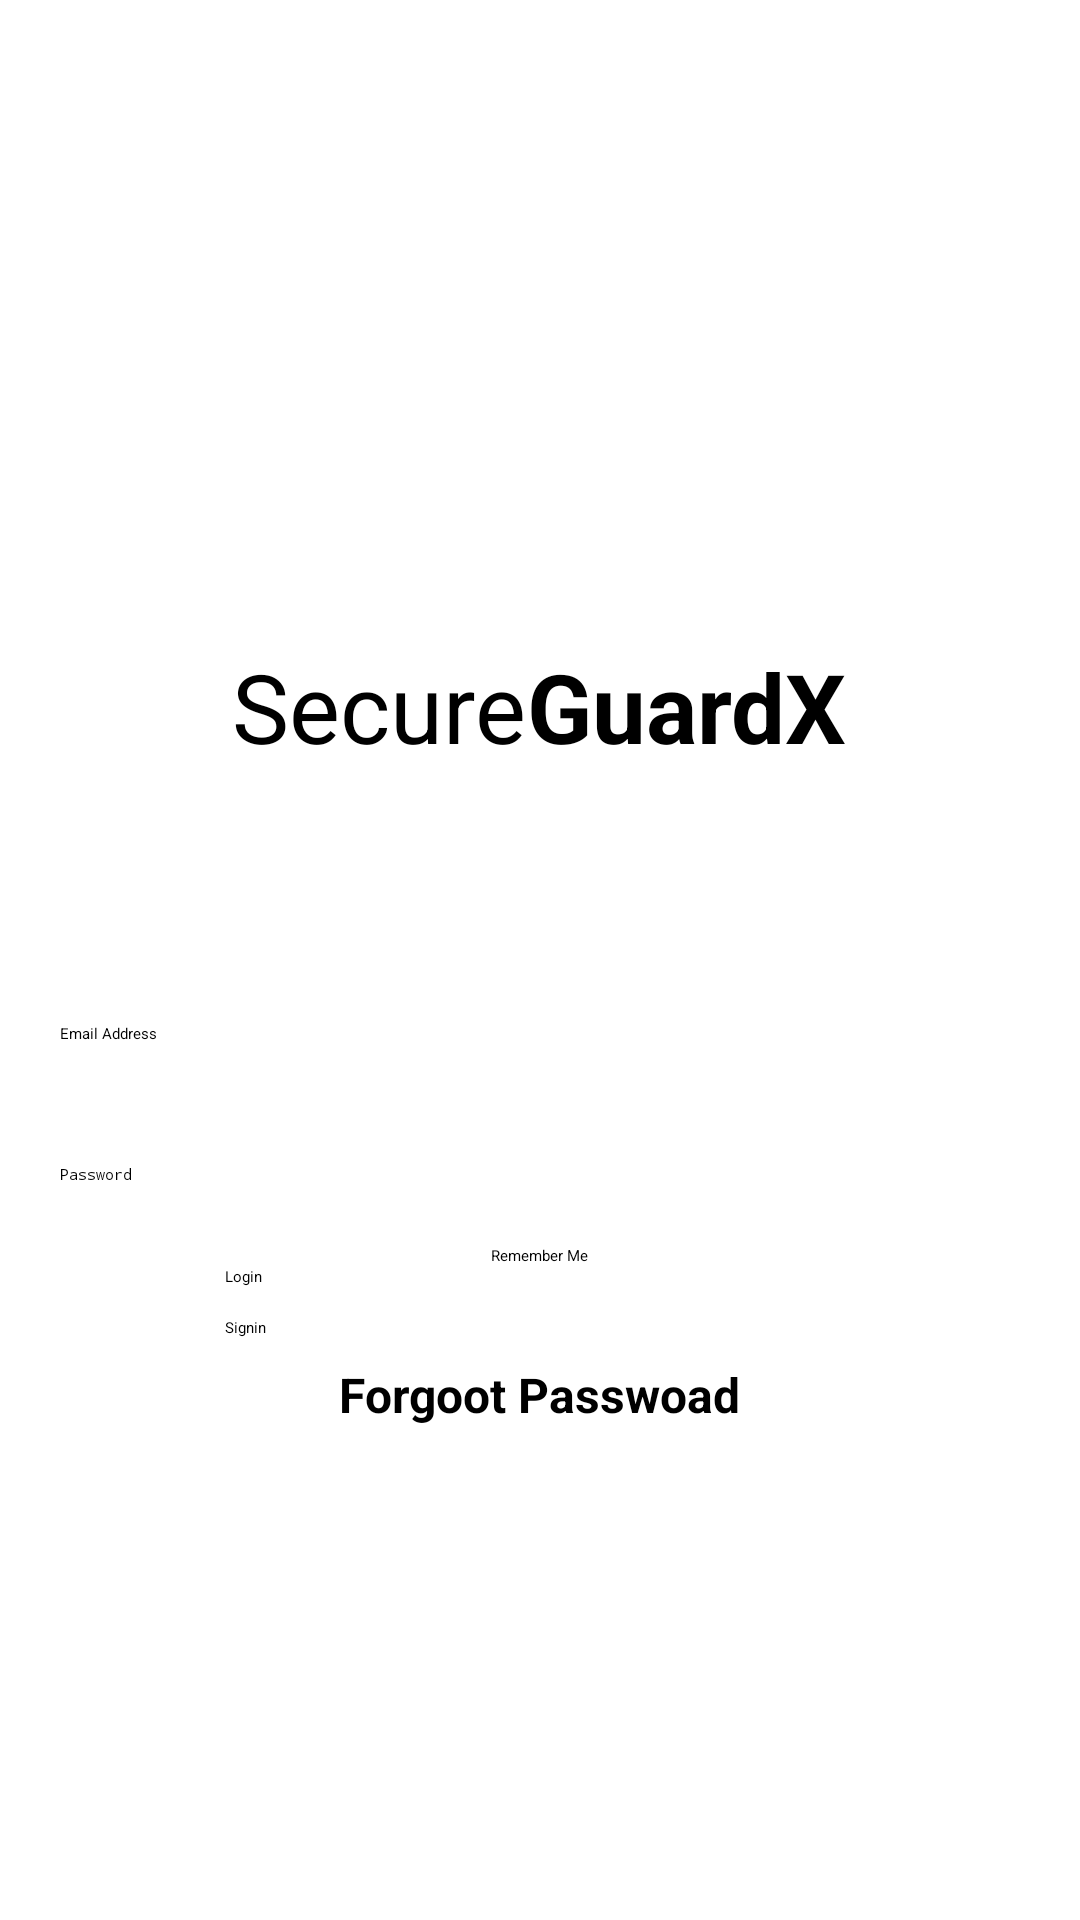

Android layout source for this screen:
<!-- AndroidManifest.xml: application theme Theme.MyApplication -->
<!-- res/layout/activity_login.xml -->
<?xml version="1.0" encoding="utf-8"?>
<LinearLayout xmlns:android="http://schemas.android.com/apk/res/android"
    android:layout_width="match_parent"
    android:layout_height="match_parent"
    android:background="@color/white"
    android:gravity="center"
    android:orientation="vertical">

    <LinearLayout
        android:layout_width="match_parent"
        android:layout_height="wrap_content"
        android:layout_marginTop="50sp"
        android:layout_marginBottom="64sp"
        android:gravity="center"
        android:orientation="horizontal">

        <TextView
            android:layout_width="wrap_content"
            android:layout_height="wrap_content"
            android:text="Secure"
            android:textColor="@color/black"
            android:textSize="32sp" />

        <TextView
            android:layout_width="wrap_content"
            android:layout_height="wrap_content"
            android:text="GuardX"
            android:textColor="@color/black"
            android:textSize="32sp"
            android:textStyle="bold" />
    </LinearLayout>

    <EditText
        android:id="@+id/txtLogInEmail"
        android:layout_width="match_parent"
        android:layout_height="wrap_content"
        android:layout_margin="20sp"
        android:hint="Email Address"
        android:textColor="@color/black"
        android:inputType="textEmailAddress" />

    <EditText
        android:id="@+id/txtLogInPassword"
        android:layout_width="match_parent"
        android:layout_height="wrap_content"
        android:layout_margin="20sp"
        android:hint="Password"
        android:textColor="@color/black"
        android:inputType="textPassword" />

    <CheckBox
        android:id="@+id/checkBoxRememberMe"
        android:layout_width="wrap_content"
        android:layout_height="wrap_content"
        android:text="Remember Me"
        android:textColor="@color/black" />

    <Button
        android:id="@+id/btnLogin"
        android:layout_width="match_parent"
        android:layout_height="wrap_content"
        android:layout_marginStart="75sp"
        android:layout_marginEnd="75sp"
        android:backgroundTint="#2CB5F3"
        android:text="Login" />

    <Button
        android:id="@+id/btnSignUpGoogle"
        android:layout_width="match_parent"
        android:layout_height="wrap_content"
        android:layout_marginStart="75sp"
        android:layout_marginEnd="75sp"
        android:layout_marginTop="10sp"
        android:backgroundTint="#2CB5F3"
        android:text="Signin " />

    <TextView
        android:id="@+id/txtSignUp"
        android:layout_width="wrap_content"
        android:layout_height="wrap_content"
        android:layout_marginTop="8dp"
        android:text="Forgoot Passwoad"
        android:textColor="@color/black"
        android:textSize="16sp"
        android:textStyle="bold" />
</LinearLayout>
<!-- resources referenced by this layout -->
<resources>
  <color name="black">#FF000000</color>
  <color name="white">#FFFFFFFF</color>
</resources>
